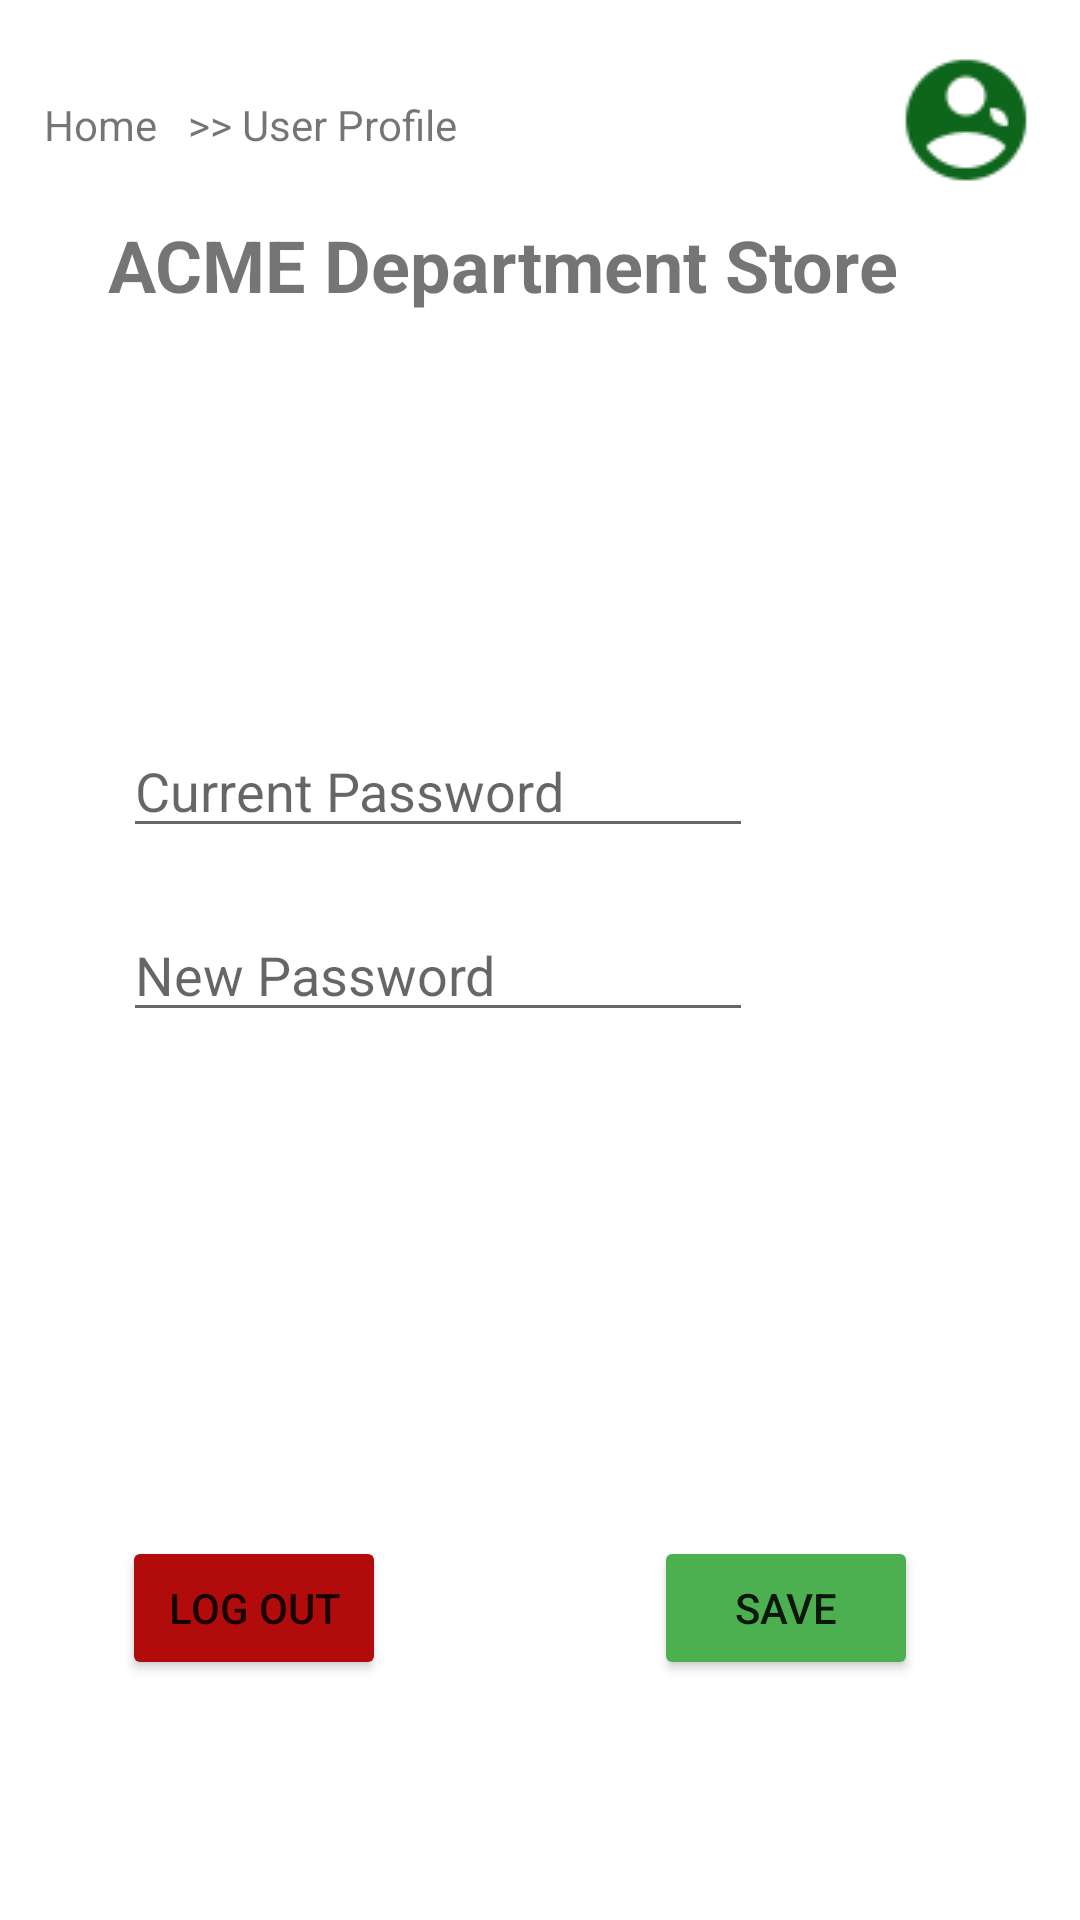

Layout XML and referenced resources for this Android screen:
<!-- AndroidManifest.xml: application theme Theme.ACME_Project3 -->
<!-- res/layout/activity_user_profile.xml -->
<?xml version="1.0" encoding="utf-8"?>
<androidx.constraintlayout.widget.ConstraintLayout xmlns:android="http://schemas.android.com/apk/res/android"
    xmlns:app="http://schemas.android.com/apk/res-auto"
    xmlns:tools="http://schemas.android.com/tools"
    android:layout_width="match_parent"
    android:layout_height="match_parent"
    tools:context=".UserProfile">

    <EditText
        android:id="@+id/ptCurrentPassword2"
        android:layout_width="wrap_content"
        android:layout_height="wrap_content"
        android:layout_marginBottom="20dp"
        android:ems="10"
        android:hint="Current Password"
        android:inputType="textPersonName"
        android:password="true"
        app:layout_constraintBottom_toTopOf="@+id/ptNewPassword2"
        app:layout_constraintEnd_toEndOf="parent"
        app:layout_constraintHorizontal_bias="0.273"
        app:layout_constraintStart_toStartOf="parent" />

    <TextView
        android:id="@+id/tvChangePassword"
        android:layout_width="wrap_content"
        android:layout_height="wrap_content"
        android:layout_marginBottom="316dp"
        app:layout_constraintBottom_toTopOf="@+id/Button_LogOut"
        app:layout_constraintEnd_toEndOf="parent"
        app:layout_constraintHorizontal_bias="0.189"
        app:layout_constraintStart_toStartOf="parent"
        tools:text="@string/tvChangePassword" />

    <EditText
        android:id="@+id/ptNewPassword2"
        android:layout_width="wrap_content"
        android:layout_height="wrap_content"
        android:layout_marginBottom="296dp"
        android:ems="10"
        android:hint="New Password"
        android:inputType="textPersonName"
        android:password="true"
        app:layout_constraintBottom_toBottomOf="parent"
        app:layout_constraintEnd_toEndOf="parent"
        app:layout_constraintHorizontal_bias="0.273"
        app:layout_constraintStart_toStartOf="parent" />

    <ImageButton
        android:id="@+id/icon_UserProfile"
        android:layout_width="wrap_content"
        android:layout_height="wrap_content"
        android:layout_marginTop="16dp"
        android:background="#00FFFFFF"
        app:layout_constraintEnd_toEndOf="parent"
        app:layout_constraintHorizontal_bias="0.955"
        app:layout_constraintStart_toStartOf="parent"
        app:layout_constraintTop_toTopOf="parent"
        app:srcCompat="@drawable/icon_userprofile" />

    <TextView
        android:id="@+id/text_ACMEDepartmentStore2"
        android:layout_width="wrap_content"
        android:layout_height="wrap_content"
        android:layout_marginTop="72dp"
        android:text="@string/Text_ACMEDepartmentStore"
        android:textSize="24sp"
        android:textStyle="bold"
        app:layout_constraintEnd_toEndOf="parent"
        app:layout_constraintHorizontal_bias="0.371"
        app:layout_constraintStart_toStartOf="parent"
        app:layout_constraintTop_toTopOf="parent" />

    <TextView
        android:id="@+id/Link_Home"
        android:layout_width="wrap_content"
        android:layout_height="wrap_content"
        android:layout_marginTop="32dp"
        android:text="@string/Link_Home"
        app:layout_constraintEnd_toEndOf="parent"
        app:layout_constraintHorizontal_bias="0.045"
        app:layout_constraintStart_toStartOf="parent"
        app:layout_constraintTop_toTopOf="parent" />

    <Button
        android:id="@+id/Button_Save"
        android:layout_width="wrap_content"
        android:layout_height="wrap_content"
        android:layout_marginBottom="80dp"
        android:text="@string/Button_Save"
        app:backgroundTint="#4CAF50"
        app:layout_constraintBottom_toBottomOf="parent"
        app:layout_constraintEnd_toEndOf="parent"
        app:layout_constraintHorizontal_bias="0.801"
        app:layout_constraintStart_toStartOf="parent" />

    <Button
        android:id="@+id/Button_LogOut"
        android:layout_width="wrap_content"
        android:layout_height="wrap_content"
        android:layout_marginBottom="80dp"
        android:text="@string/Button_LogOut"
        app:backgroundTint="#B10B0B"
        app:layout_constraintBottom_toBottomOf="parent"
        app:layout_constraintEnd_toEndOf="parent"
        app:layout_constraintHorizontal_bias="0.15"
        app:layout_constraintStart_toStartOf="parent" />

    <TextView
        android:id="@+id/Link_UserProfile"
        android:layout_width="wrap_content"
        android:layout_height="wrap_content"
        android:layout_marginTop="32dp"
        android:text="@string/Link_UserProfile"
        app:layout_constraintEnd_toEndOf="parent"
        app:layout_constraintHorizontal_bias="0.232"
        app:layout_constraintStart_toStartOf="parent"
        app:layout_constraintTop_toTopOf="parent" />

    <TextView
        android:id="@+id/tv_up_Currentusername"
        android:layout_width="wrap_content"
        android:layout_height="wrap_content"
        app:layout_constraintBottom_toBottomOf="parent"
        app:layout_constraintEnd_toEndOf="parent"
        app:layout_constraintHorizontal_bias="0.452"
        app:layout_constraintStart_toStartOf="parent"
        app:layout_constraintTop_toBottomOf="@+id/text_ACMEDepartmentStore2"
        app:layout_constraintVertical_bias="0.052" />

</androidx.constraintlayout.widget.ConstraintLayout>
<!-- resources referenced by this layout -->
<resources>
  <!-- drawable icon_userprofile: png bitmap (drawable, 1751 bytes) -->
  <string name="Button_LogOut">Log Out</string>
  <string name="Button_Save">Save</string>
  
  
      /****************************/
  
      //Edit Text
  <string name="Link_Home">Home</string>
  <string name="Link_UserProfile"> &gt;&gt; User Profile</string>
  <string name="Text_ACMEDepartmentStore">ACME Department Store</string>
  <string name="tvChangePassword"> Change Password?</string>
  
  
      /****************************/
  
      //Buttons
  <style name="Theme.ACME_Project3" parent="Theme.MaterialComponents.DayNight.DarkActionBar">
          
          <item name="colorPrimary">@color/purple_500</item>
          <item name="colorPrimaryVariant">@color/purple_700</item>
          <item name="colorOnPrimary">@color/white</item>
          
          <item name="colorSecondary">@color/teal_200</item>
          <item name="colorSecondaryVariant">@color/teal_700</item>
          <item name="colorOnSecondary">@color/black</item>
          
          <item name="android:statusBarColor" tools:targetApi="l">?attr/colorPrimaryVariant</item>
          
      </style>
  <!-- not gathered from this repository: default colours our renderer supplied (Android Studio template values) -->
  <color name="purple_500">#FF6200EE</color>
  <color name="purple_700">#FF3700B3</color>
  <color name="teal_200">#FF03DAC5</color>
  <color name="teal_700">#FF018786</color>
  <color name="black">#FF000000</color>
  <color name="white">#FFFFFFFF</color>
</resources>
